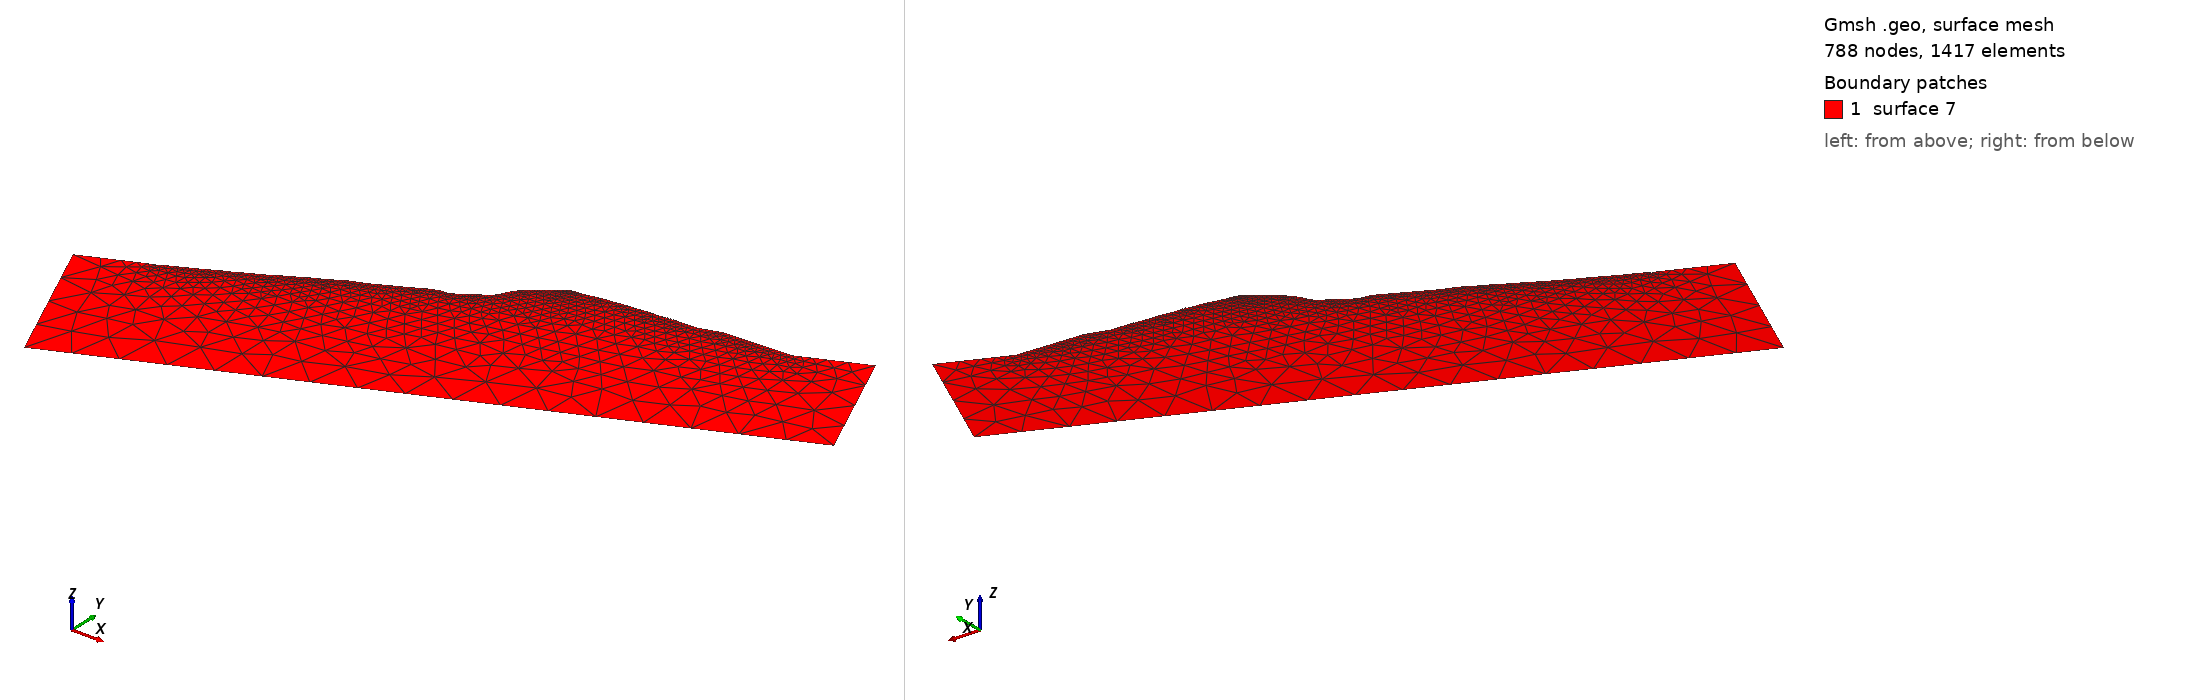

Gmsh geometry script, surface-meshed: 788 nodes, 1417 surface elements. Boundary patches (legend numbers): 1 surface 7. Left view from above one corner, right view from below the opposite corner. The script declares no physical surfaces, so the legend lists its geometric surfaces. The drawing asked Gmsh for element sizes between 1% and 20% of the model's largest extent; the script's own settings can give other sizes.

=== commands.geo (drawn) ===
Mesh.Algorithm = 6;
Point(1) = {-45.8785298451, 134.381355699, 0, 30.0};
Point(2) = {2.6645352591e-15, 154.26, 0, 5.0};
Point(3) = {0.12, 153.33, 0, 5.0};
Point(4) = {3.2, 156.34, 0, 5.0};
Point(5) = {6.5, 157.5, 0, 5.0};
Point(6) = {9.82, 159.31, 0, 5.0};
Point(7) = {13.25, 160.81, 0, 5.0};
Point(8) = {16.66, 162.4, 0, 5.0};
Point(9) = {19.81, 164.11, 0, 5.0};
Point(10) = {23.18, 165.65, 0, 5.0};
Point(11) = {26.44, 167.61, 0, 5.0};
Point(12) = {29.85, 169.1, 0, 5.0};
Point(13) = {33.11, 170.81, 0, 5.0};
Point(14) = {36.41, 172.57, 0, 5.0};
Point(15) = {39.68, 173.89, 0, 5.0};
Point(16) = {42.76, 175.72, 0, 5.0};
Point(17) = {46.07, 177.32, 0, 5.0};
Point(18) = {49.46, 179.08, 0, 5.0};
Point(19) = {52.66, 180.69, 0, 5.0};
Point(20) = {55.8, 182.21, 0, 5.0};
Point(21) = {59.18, 184.09, 0, 5.0};
Point(22) = {62.3, 186.05, 0, 5.0};
Point(23) = {65.57, 187.97, 0, 5.0};
Point(24) = {68.85, 189.65, 0, 5.0};
Point(25) = {71.93, 191.43, 0, 5.0};
Point(26) = {75.12, 192.95, 0, 5.0};
Point(27) = {78.39, 194.83, 0, 5.0};
Point(28) = {81.46, 196.81, 0, 5.0};
Point(29) = {84.69, 198.7, 0, 5.0};
Point(30) = {87.15, 198.95, 0, 5.0};
Point(31) = {90.79, 201.64, 0, 5.0};
Point(32) = {93.3, 202.9, 0, 5.0};
Point(33) = {96.33, 204.86, 0, 5.0};
Point(34) = {99.52, 206.53, 0, 5.0};
Point(35) = {102.67, 207.85, 0, 5.0};
Point(36) = {106.01, 209.15, 0, 5.0};
Point(37) = {109.24, 210.24, 0, 5.0};
Point(38) = {112.52, 211.79, 0, 5.0};
Point(39) = {115.74, 213.34, 0, 5.0};
Point(40) = {118.82, 214.96, 0, 5.0};
Point(41) = {121.99, 216.41, 0, 5.0};
Point(42) = {125.03, 218.1, 0, 5.0};
Point(43) = {128.16, 219.43, 0, 5.0};
Point(44) = {131.06, 221.12, 0, 5.0};
Point(45) = {134.15, 222.66, 0, 5.0};
Point(46) = {137.18, 224.17, 0, 5.0};
Point(47) = {140.19, 225.75, 0, 5.0};
Point(48) = {143.01, 227.44, 0, 5.0};
Point(49) = {146.29, 228.7, 0, 5.0};
Point(50) = {149.43, 229.79, 0, 5.0};
Point(51) = {155.72, 230.36, 0, 5.0};
Point(52) = {159.06, 232.16, 0, 5.0};
Point(53) = {161.96, 233.94, 0, 5.0};
Point(54) = {164.68, 235.75, 0, 5.0};
Point(55) = {167.27, 237.63, 0, 5.0};
Point(56) = {169.92, 239.48, 0, 5.0};
Point(57) = {172.65, 241.03, 0, 5.0};
Point(58) = {175.2, 242.85, 0, 5.0};
Point(59) = {177.67, 244.76, 0, 5.0};
Point(60) = {179.69, 247.41, 0, 5.0};
Point(61) = {181.33, 251.14, 0, 5.0};
Point(62) = {183.24, 254.35, 0, 5.0};
Point(63) = {185.53, 257.27, 0, 5.0};
Point(64) = {187.68, 259.46, 0, 5.0};
Point(65) = {190.01, 261.53, 0, 5.0};
Point(66) = {192.26, 263.38, 0, 5.0};
Point(67) = {194.64, 265.24, 0, 5.0};
Point(68) = {197.0, 267.01, 0, 5.0};
Point(69) = {199.29, 268.91, 0, 5.0};
Point(70) = {201.54, 270.63, 0, 5.0};
Point(71) = {203.86, 272.14, 0, 5.0};
Point(72) = {205.91, 273.71, 0, 5.0};
Point(73) = {208.02, 275.25, 0, 5.0};
Point(74) = {210.04, 276.22, 0, 5.0};
Point(75) = {211.77, 276.55, 0, 5.0};
Point(76) = {213.37, 276.93, 0, 5.0};
Point(77) = {217.37, 277.03, 0, 5.0};
Point(78) = {221.29, 277.83, 0, 5.0};
Point(79) = {225.21, 278.63, 0, 5.0};
Point(80) = {229.13, 279.43, 0, 5.0};
Point(81) = {233.05, 280.23, 0, 5.0};
Point(82) = {237.04, 280.43, 0, 5.0};
Point(83) = {248.75, 281.93, 0, 5.0};
Point(84) = {244.75, 281.93, 0, 5.0};
Point(85) = {240.75, 281.93, 0, 5.0};
Point(86) = {252.75, 281.98, 0, 5.0};
Point(87) = {260.56, 283.18, 0, 5.0};
Point(88) = {256.56, 283.18, 0, 5.0};
Point(89) = {264.56, 283.23, 0, 5.0};
Point(90) = {268.56, 283.33, 0, 5.0};
Point(91) = {280.44, 284.33, 0, 5.0};
Point(92) = {276.44, 284.33, 0, 5.0};
Point(93) = {272.44, 284.33, 0, 5.0};
Point(94) = {284.4, 284.83, 0, 5.0};
Point(95) = {288.4, 285.03, 0, 5.0};
Point(96) = {292.39, 285.23, 0, 5.0};
Point(97) = {296.39, 285.43, 0, 5.0};
Point(98) = {300.21, 286.63, 0, 5.0};
Point(99) = {304.02, 287.83, 0, 5.0};
Point(100) = {307.84, 289.03, 0, 5.0};
Point(101) = {311.71, 290.03, 0, 5.0};
Point(102) = {315.71, 290.23, 0, 5.0};
Point(103) = {319.7, 290.43, 0, 5.0};
Point(104) = {323.7, 290.63, 0, 5.0};
Point(105) = {327.69, 290.83, 0, 5.0};
Point(106) = {331.69, 291.03, 0, 5.0};
Point(107) = {335.68, 291.23, 0, 5.0};
Point(108) = {339.68, 291.43, 0, 5.0};
Point(109) = {343.67, 291.63, 0, 5.0};
Point(110) = {347.67, 291.83, 0, 5.0};
Point(111) = {351.66, 292.03, 0, 5.0};
Point(112) = {355.66, 292.23, 0, 5.0};
Point(113) = {359.65, 292.43, 0, 5.0};
Point(114) = {405.528529845, 312.308644301, 0, 30.0};
Point(115) = {445.285818447, 220.551584611, 0, 30.0};
Point(116) = {0.321967709974, 27.7538174304, 0, 30.0};
Line(1) = {1,2};
Line(2) = {2,3};
Line(3) = {3,4};
Line(4) = {4,5};
Line(5) = {5,6};
Line(6) = {6,7};
Line(7) = {7,8};
Line(8) = {8,9};
Line(9) = {9,10};
Line(10) = {10,11};
Line(11) = {11,12};
Line(12) = {12,13};
Line(13) = {13,14};
Line(14) = {14,15};
Line(15) = {15,16};
Line(16) = {16,17};
Line(17) = {17,18};
Line(18) = {18,19};
Line(19) = {19,20};
Line(20) = {20,21};
Line(21) = {21,22};
Line(22) = {22,23};
Line(23) = {23,24};
Line(24) = {24,25};
Line(25) = {25,26};
Line(26) = {26,27};
Line(27) = {27,28};
Line(28) = {28,29};
Line(29) = {29,30};
Line(30) = {30,31};
Line(31) = {31,32};
Line(32) = {32,33};
Line(33) = {33,34};
Line(34) = {34,35};
Line(35) = {35,36};
Line(36) = {36,37};
Line(37) = {37,38};
Line(38) = {38,39};
Line(39) = {39,40};
Line(40) = {40,41};
Line(41) = {41,42};
Line(42) = {42,43};
Line(43) = {43,44};
Line(44) = {44,45};
Line(45) = {45,46};
Line(46) = {46,47};
Line(47) = {47,48};
Line(48) = {48,49};
Line(49) = {49,50};
Line(50) = {50,51};
Line(51) = {51,52};
Line(52) = {52,53};
Line(53) = {53,54};
Line(54) = {54,55};
Line(55) = {55,56};
Line(56) = {56,57};
Line(57) = {57,58};
Line(58) = {58,59};
Line(59) = {59,60};
Line(60) = {60,61};
Line(61) = {61,62};
Line(62) = {62,63};
Line(63) = {63,64};
Line(64) = {64,65};
Line(65) = {65,66};
Line(66) = {66,67};
Line(67) = {67,68};
Line(68) = {68,69};
Line(69) = {69,70};
Line(70) = {70,71};
Line(71) = {71,72};
Line(72) = {72,73};
Line(73) = {73,74};
Line(74) = {74,75};
Line(75) = {75,76};
Line(76) = {76,77};
Line(77) = {77,78};
Line(78) = {78,79};
Line(79) = {79,80};
Line(80) = {80,81};
Line(81) = {81,82};
Line(82) = {82,83};
Line(83) = {83,84};
Line(84) = {84,85};
Line(85) = {85,86};
Line(86) = {86,87};
Line(87) = {87,88};
Line(88) = {88,89};
Line(89) = {89,90};
Line(90) = {90,91};
Line(91) = {91,92};
Line(92) = {92,93};
Line(93) = {93,94};
Line(94) = {94,95};
Line(95) = {95,96};
Line(96) = {96,97};
Line(97) = {97,98};
Line(98) = {98,99};
Line(99) = {99,100};
Line(100) = {100,101};
Line(101) = {101,102};
Line(102) = {102,103};
Line(103) = {103,104};
Line(104) = {104,105};
Line(105) = {105,106};
Line(106) = {106,107};
Line(107) = {107,108};
Line(108) = {108,109};
Line(109) = {109,110};
Line(110) = {110,111};
Line(111) = {111,112};
Line(112) = {112,113};
Line(113) = {113,114};
Line(114) = {114,115};
Line(115) = {115,116};
Line(116) = {116,1};
Line Loop(1) = {1,2,3,4,5,6,7,8,9,10,11,12,13,14,15,16,17,18,19,20,21,22,23,24,25,26,27,28,29,30,31,32,33,34,35,36,37,38,39,40,41,42,43,44,45,46,47,48,49,50,51,52,53,54,55,56,57,58,59,60,61,62,63,64,65,66,67,68,69,70,71,72,73,74,75,76,77,78,79,80,81,82,83,84,85,86,87,88,89,90,91,92,93,94,95,96,97,98,99,100,101,102,103,104,105,106,107,108,109,110,111,112,113,114,115,116};
Plane Surface(7) = {1};
Point {2} In Surface {7};
Point {3} In Surface {7};
Point {4} In Surface {7};
Point {5} In Surface {7};
Point {6} In Surface {7};
Point {7} In Surface {7};
Point {8} In Surface {7};
Point {9} In Surface {7};
Point {10} In Surface {7};
Point {11} In Surface {7};
Point {12} In Surface {7};
Point {13} In Surface {7};
Point {14} In Surface {7};
Point {15} In Surface {7};
Point {16} In Surface {7};
Point {17} In Surface {7};
Point {18} In Surface {7};
Point {19} In Surface {7};
Point {20} In Surface {7};
Point {21} In Surface {7};
Point {22} In Surface {7};
Point {23} In Surface {7};
Point {24} In Surface {7};
Point {25} In Surface {7};
Point {26} In Surface {7};
Point {27} In Surface {7};
Point {28} In Surface {7};
Point {29} In Surface {7};
Point {30} In Surface {7};
Point {31} In Surface {7};
Point {32} In Surface {7};
Point {33} In Surface {7};
Point {34} In Surface {7};
Point {35} In Surface {7};
Point {36} In Surface {7};
Point {37} In Surface {7};
Point {38} In Surface {7};
Point {39} In Surface {7};
Point {40} In Surface {7};
Point {41} In Surface {7};
Point {42} In Surface {7};
Point {43} In Surface {7};
Point {44} In Surface {7};
Point {45} In Surface {7};
Point {46} In Surface {7};
Point {47} In Surface {7};
Point {48} In Surface {7};
Point {49} In Surface {7};
Point {50} In Surface {7};
Point {51} In Surface {7};
Point {52} In Surface {7};
Point {53} In Surface {7};
Point {54} In Surface {7};
Point {55} In Surface {7};
Point {56} In Surface {7};
Point {57} In Surface {7};
Point {58} In Surface {7};
Point {59} In Surface {7};
Point {60} In Surface {7};
Point {61} In Surface {7};
Point {62} In Surface {7};
Point {63} In Surface {7};
Point {64} In Surface {7};
Point {65} In Surface {7};
Point {66} In Surface {7};
Point {67} In Surface {7};
Point {68} In Surface {7};
Point {69} In Surface {7};
Point {70} In Surface {7};
Point {71} In Surface {7};
Point {72} In Surface {7};
Point {73} In Surface {7};
Point {74} In Surface {7};
Point {75} In Surface {7};
Point {76} In Surface {7};
Point {77} In Surface {7};
Point {78} In Surface {7};
Point {79} In Surface {7};
Point {80} In Surface {7};
Point {81} In Surface {7};
Point {82} In Surface {7};
Point {83} In Surface {7};
Point {84} In Surface {7};
Point {85} In Surface {7};
Point {86} In Surface {7};
Point {87} In Surface {7};
Point {88} In Surface {7};
Point {89} In Surface {7};
Point {90} In Surface {7};
Point {91} In Surface {7};
Point {92} In Surface {7};
Point {93} In Surface {7};
Point {94} In Surface {7};
Point {95} In Surface {7};
Point {96} In Surface {7};
Point {97} In Surface {7};
Point {98} In Surface {7};
Point {99} In Surface {7};
Point {100} In Surface {7};
Point {101} In Surface {7};
Point {102} In Surface {7};
Point {103} In Surface {7};
Point {104} In Surface {7};
Point {105} In Surface {7};
Point {106} In Surface {7};
Point {107} In Surface {7};
Point {108} In Surface {7};
Point {109} In Surface {7};
Point {110} In Surface {7};
Point {111} In Surface {7};
Point {112} In Surface {7};
Point {113} In Surface {7};
Mesh 7;
